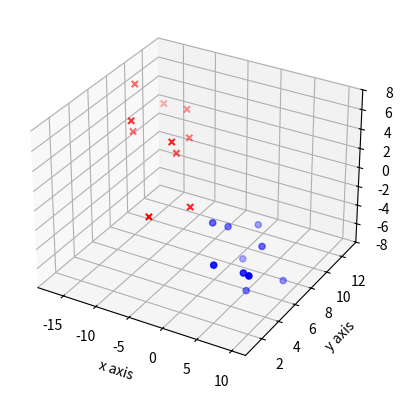

The matplotlib source for this figure:
from mpl_toolkits.mplot3d import axes3d
import matplotlib.pyplot as plt
fig = plt.figure()
ax1 = fig.add_subplot(1, 1, 1, projection='3d')

x1 = [1, 2, 3, 4, 5, 6, 7, 8, 9, 10]
y1 = [5, 6, 7, 8, 2, 5, 6, 3, 7, 2]
z1 = [-1, -2, -6, -3, -2, -7, -3, -3, -7, -2]
x2 = [-1, -3, -5, -7, -9, -11, -12, -15, -16, -17]
y2 = [4, 1, 5, 7, 10, 5, 12, 8, 9, 13]
z2 = [1, 2, 6, 3, 2, 7, 3, 3, 7, 2]

ax1.scatter(x1, y1, z1, color='b', marker='o')
ax1.scatter(x2, y2, z2, color='r', marker='x')
ax1.set_xlabel('x axis')
ax1.set_ylabel('y axis')
ax1.set_zlabel('z axis')
plt.show()

# 3D散点图
